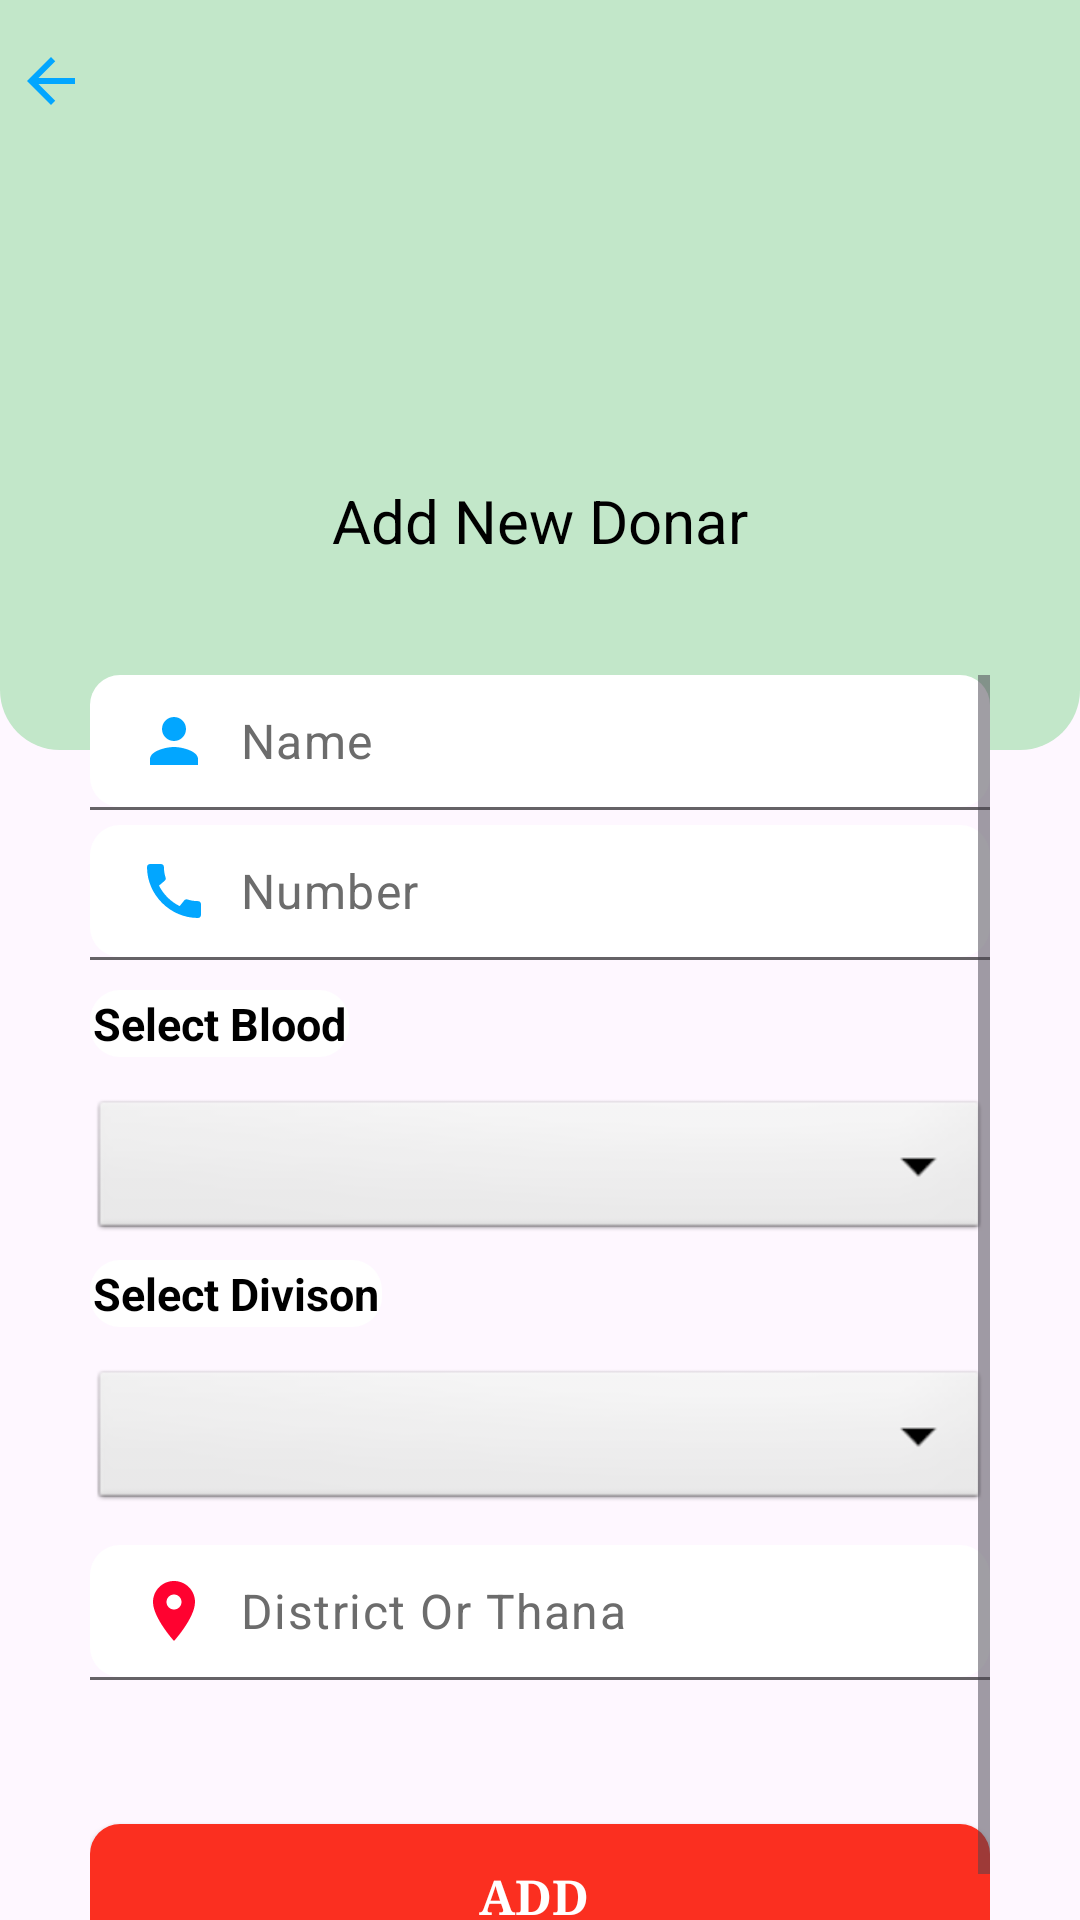

Produce the Android XML layout that renders to this screen, including the resource entries it uses.
<!-- AndroidManifest.xml: application theme Base.Theme.BloodDonationApp -->
<!-- res/layout/fragment_add_donar.xml -->
<?xml version="1.0" encoding="utf-8"?>
<RelativeLayout xmlns:android="http://schemas.android.com/apk/res/android"
    xmlns:app="http://schemas.android.com/apk/res-auto"
    xmlns:tools="http://schemas.android.com/tools"
    android:layout_width="match_parent"
    android:layout_height="match_parent"
    tools:context=".AddDonarFragment"
    >

    <RelativeLayout
        android:layout_width="match_parent"
        android:layout_height="250dp"
        android:background="@drawable/bottom_crubed"
        >

        <ImageButton
            android:id="@+id/backBtn"
            android:layout_width="wrap_content"
            android:layout_height="wrap_content"
            android:layout_marginTop="10dp"
            android:layout_marginEnd="10dp"
            android:layout_marginBottom="10dp"
            android:background="@android:color/transparent"
            android:padding="5dp"
            android:src="@drawable/baseline_arrow_back_24">

        </ImageButton>

        <ImageView
            android:id="@+id/iconTV"
            android:layout_width="110dp"
            android:layout_height="110dp"
            android:layout_centerHorizontal="true"
            android:layout_marginTop="40dp"
            android:src="@drawable/blooglogo"

            >

        </ImageView>


        <TextView
            android:layout_width="wrap_content"
            android:layout_height="wrap_content"
            android:layout_below="@id/iconTV"
            android:layout_centerHorizontal="true"
            android:layout_marginTop="10dp"
            android:fontFamily="sans-serif"
            android:text="Add New Donar"
            android:textColor="#000000"
            android:textSize="20sp">

        </TextView>

    </RelativeLayout>

    <ScrollView
        android:layout_width="match_parent"
        android:layout_height="match_parent"
        android:layout_marginStart="30dp"
        android:layout_marginTop="225dp"
        android:layout_marginEnd="30dp">

        <RelativeLayout
            android:layout_width="match_parent"
            android:layout_height="wrap_content"

            >

            
            <com.google.android.material.textfield.TextInputLayout
                android:id="@+id/NameTil"
                android:layout_width="match_parent"
                android:layout_height="wrap_content"
                app:hintEnabled="false">

                <EditText
                    android:id="@+id/userNameId"
                    android:layout_width="match_parent"
                    android:layout_height="match_parent"
                    android:background="@drawable/shappedittext01"
                    android:drawableStart="@drawable/baseline_person_24"
                    android:drawablePadding="10dp"
                    android:hint="Name"
                    android:inputType="textPersonName|textCapWords"
                    android:padding="10dp"
                    android:textColor="@color/black"
                    android:textColorHint="#6C6C6C"

                    >

                </EditText>

                <View
                    android:layout_width="match_parent"
                    android:layout_height="1dp"
                    android:background="#99000000"

                    >

                </View>

            </com.google.android.material.textfield.TextInputLayout>





            

            <com.google.android.material.textfield.TextInputLayout
                android:id="@+id/NumberTil"
                android:layout_width="match_parent"
                android:layout_height="wrap_content"
                android:layout_marginTop="50dp"
                app:hintEnabled="false">

                <EditText
                    android:id="@+id/numberET"
                    android:layout_width="match_parent"
                    android:layout_height="match_parent"
                    android:background="@drawable/shappedittext01"
                    android:drawableStart="@drawable/ic_baseline_call_24"
                    android:drawablePadding="10dp"
                    android:hint="Number"
                    android:inputType="number"
                    android:padding="10dp"
                    android:textColor="@color/black"
                    android:textColorHint="#6C6C6C"

                    >

                </EditText>

                <View
                    android:layout_width="match_parent"
                    android:layout_height="1dp"
                    android:background="#99000000"

                    >

                </View>

            </com.google.android.material.textfield.TextInputLayout>

            <TextView
                android:layout_width="wrap_content"
                android:layout_height="wrap_content"
                android:layout_marginTop="105dp"
                android:text="Select Blood"
                android:textSize="15sp"
                android:textStyle="bold"
                android:textColor="@color/black"
                android:background="@drawable/shappedittext01"
                android:padding="1dp"

                >

            </TextView>

            

            

            <Spinner
                android:id="@+id/spinnerId1"
                android:layout_width="match_parent"
                android:layout_height="50dp"
                android:layout_marginTop="140dp"
                android:background="@android:drawable/btn_dropdown"
                >

            </Spinner>


            <TextView
                android:layout_width="wrap_content"
                android:layout_height="wrap_content"
                android:layout_marginTop="195dp"
                android:text="Select Divison"
                android:textSize="15sp"
                android:textStyle="bold"
                android:textColor="@color/black"
                android:background="@drawable/shappedittext01"
                android:padding="1dp"
                >

            </TextView>



            

            <Spinner
                android:id="@+id/spinnerId2"
                android:layout_width="match_parent"
                android:layout_height="50dp"
                android:layout_marginTop="230dp"
                android:background="@android:drawable/btn_dropdown"
                >

            </Spinner>

            <com.google.android.material.textfield.TextInputLayout
                android:id="@+id/districtNameTil"
                android:layout_width="match_parent"
                android:layout_height="wrap_content"
                android:layout_marginTop="290dp"
                app:hintEnabled="false">

                <EditText
                    android:id="@+id/districtNameET"
                    android:layout_width="match_parent"
                    android:layout_height="match_parent"
                    android:background="@drawable/shappedittext01"
                    android:drawableStart="@drawable/baseline_location_on_24"
                    android:drawablePadding="10dp"
                    android:hint="District Or Thana"
                    android:inputType="text|textCapWords"
                    android:padding="10dp"
                    android:textColor="@color/black"
                    android:textColorHint="#6C6C6C"


                    >

                </EditText>

                <View
                    android:layout_width="match_parent"
                    android:layout_height="1dp"
                    android:background="#99000000"

                    >

                </View>

            </com.google.android.material.textfield.TextInputLayout>







            <LinearLayout
                android:layout_width="match_parent"
                android:layout_height="wrap_content"
                android:orientation="horizontal"
                >

            </LinearLayout>



            <TextView
                android:id="@+id/textviewid"
                android:layout_width="wrap_content"
                android:layout_height="wrap_content"
                android:layout_margin="10dp"
                android:textColor="@color/white"

                >

            </TextView>


            <ProgressBar
                android:id="@+id/progressBarId"
                android:layout_width="wrap_content"
                android:layout_height="wrap_content"
                android:layout_below="@id/districtNameTil"
                android:layout_centerInParent="true"
                android:layout_gravity="center"
                android:visibility="invisible">

            </ProgressBar>




            

            <Button
                android:id="@+id/AddDonarButtonId"
                android:layout_width="match_parent"
                android:layout_height="wrap_content"
                android:layout_below="@id/progressBarId"
                android:background="@drawable/shape_button_01"
                android:text="Add "
                android:fontFamily="serif"
                android:textStyle="bold"
                android:textColor="@color/white"
                android:textSize="16sp"

                >

            </Button>


        </RelativeLayout>







    </ScrollView>





</RelativeLayout>
<!-- resources referenced by this layout -->
<resources>
  <color name="black">#FF000000</color>
  <color name="white">#FFFFFF</color>
  <!-- drawable baseline_arrow_back_24 (drawable) -->
  <vector android:autoMirrored="true" android:height="24dp"
      android:tint="#02A6FF" android:viewportHeight="24"
      android:viewportWidth="24" android:width="24dp" xmlns:android="http://schemas.android.com/apk/res/android">
      <path android:fillColor="@android:color/white" android:pathData="M20,11H7.83l5.59,-5.59L12,4l-8,8 8,8 1.41,-1.41L7.83,13H20v-2z"/>
  </vector>
  <!-- drawable baseline_location_on_24 (drawable) -->
  <vector android:height="24dp" android:tint="#FF0230"
      android:viewportHeight="24" android:viewportWidth="24"
      android:width="24dp" xmlns:android="http://schemas.android.com/apk/res/android">
      <path android:fillColor="@android:color/white" android:pathData="M12,2C8.13,2 5,5.13 5,9c0,5.25 7,13 7,13s7,-7.75 7,-13c0,-3.87 -3.13,-7 -7,-7zM12,11.5c-1.38,0 -2.5,-1.12 -2.5,-2.5s1.12,-2.5 2.5,-2.5 2.5,1.12 2.5,2.5 -1.12,2.5 -2.5,2.5z"/>
  </vector>
  <!-- drawable baseline_person_24 (drawable) -->
  <vector android:height="24dp" android:tint="#02A6FF"
      android:viewportHeight="24" android:viewportWidth="24"
      android:width="24dp" xmlns:android="http://schemas.android.com/apk/res/android">
      <path android:fillColor="@android:color/white" android:pathData="M12,12c2.21,0 4,-1.79 4,-4s-1.79,-4 -4,-4 -4,1.79 -4,4 1.79,4 4,4zM12,14c-2.67,0 -8,1.34 -8,4v2h16v-2c0,-2.66 -5.33,-4 -8,-4z"/>
  </vector>
  <!-- drawable bottom_crubed (drawable) -->
  <?xml version="1.0" encoding="utf-8"?>
  <shape xmlns:android="http://schemas.android.com/apk/res/android"
      android:shape="rectangle"
      >
  
      <corners android:bottomLeftRadius="20dp"
          android:bottomRightRadius="20dp"/>
  
      <solid android:color="#C2E7C9"/>
  
  </shape>
  <!-- drawable ic_baseline_call_24 (drawable) -->
  <vector android:height="24dp" android:tint="#02A6FF"
      android:viewportHeight="24" android:viewportWidth="24"
      android:width="24dp" xmlns:android="http://schemas.android.com/apk/res/android">
      <path android:fillColor="@android:color/white" android:pathData="M20.01,15.38c-1.23,0 -2.42,-0.2 -3.53,-0.56 -0.35,-0.12 -0.74,-0.03 -1.01,0.24l-1.57,1.97c-2.83,-1.35 -5.48,-3.9 -6.89,-6.83l1.95,-1.66c0.27,-0.28 0.35,-0.67 0.24,-1.02 -0.37,-1.11 -0.56,-2.3 -0.56,-3.53 0,-0.54 -0.45,-0.99 -0.99,-0.99H4.19C3.65,3 3,3.24 3,3.99 3,13.28 10.73,21 20.01,21c0.71,0 0.99,-0.63 0.99,-1.18v-3.45c0,-0.54 -0.45,-0.99 -0.99,-0.99z"/>
  </vector>
  <!-- drawable shape_button_01 (drawable) -->
  <?xml version="1.0" encoding="utf-8"?>
  <shape xmlns:android="http://schemas.android.com/apk/res/android"
      android:shape="rectangle"
      >
  
      <solid android:color="#FB2F20" ></solid>
      <corners android:radius="10dp"></corners>
  
  
  </shape>
  <!-- drawable shappedittext01 (drawable) -->
  <?xml version="1.0" encoding="utf-8"?>
  <shape xmlns:android="http://schemas.android.com/apk/res/android"
      android:shape="rectangle"
      >
  
      <solid android:color="#FFFFFF"/>
      <corners android:radius="10dp">
  
      </corners>
  
  
  </shape>
  <string name="female_text">Female</string>
  <string name="male_text">Male</string>
  <style name="Base.Theme.BloodDonationApp" parent="Theme.Material3.DayNight.NoActionBar">
          
          
          
          <item name="colorPrimary">@color/purple_500</item>
          <item name="colorPrimaryVariant">@color/purple_700</item>
          <item name="colorOnPrimary">@color/white</item>
          
          <item name="colorSecondary">@color/teal_200</item>
          <item name="colorSecondaryVariant">@color/teal_700</item>
          <item name="colorOnSecondary">@color/black</item>
  
      </style>
  <color name="purple_500">#296D98</color>
  <color name="purple_700">#296D98</color>
  <color name="teal_200">#FF03DAC5</color>
  <color name="teal_700">#FF018786</color>
</resources>
